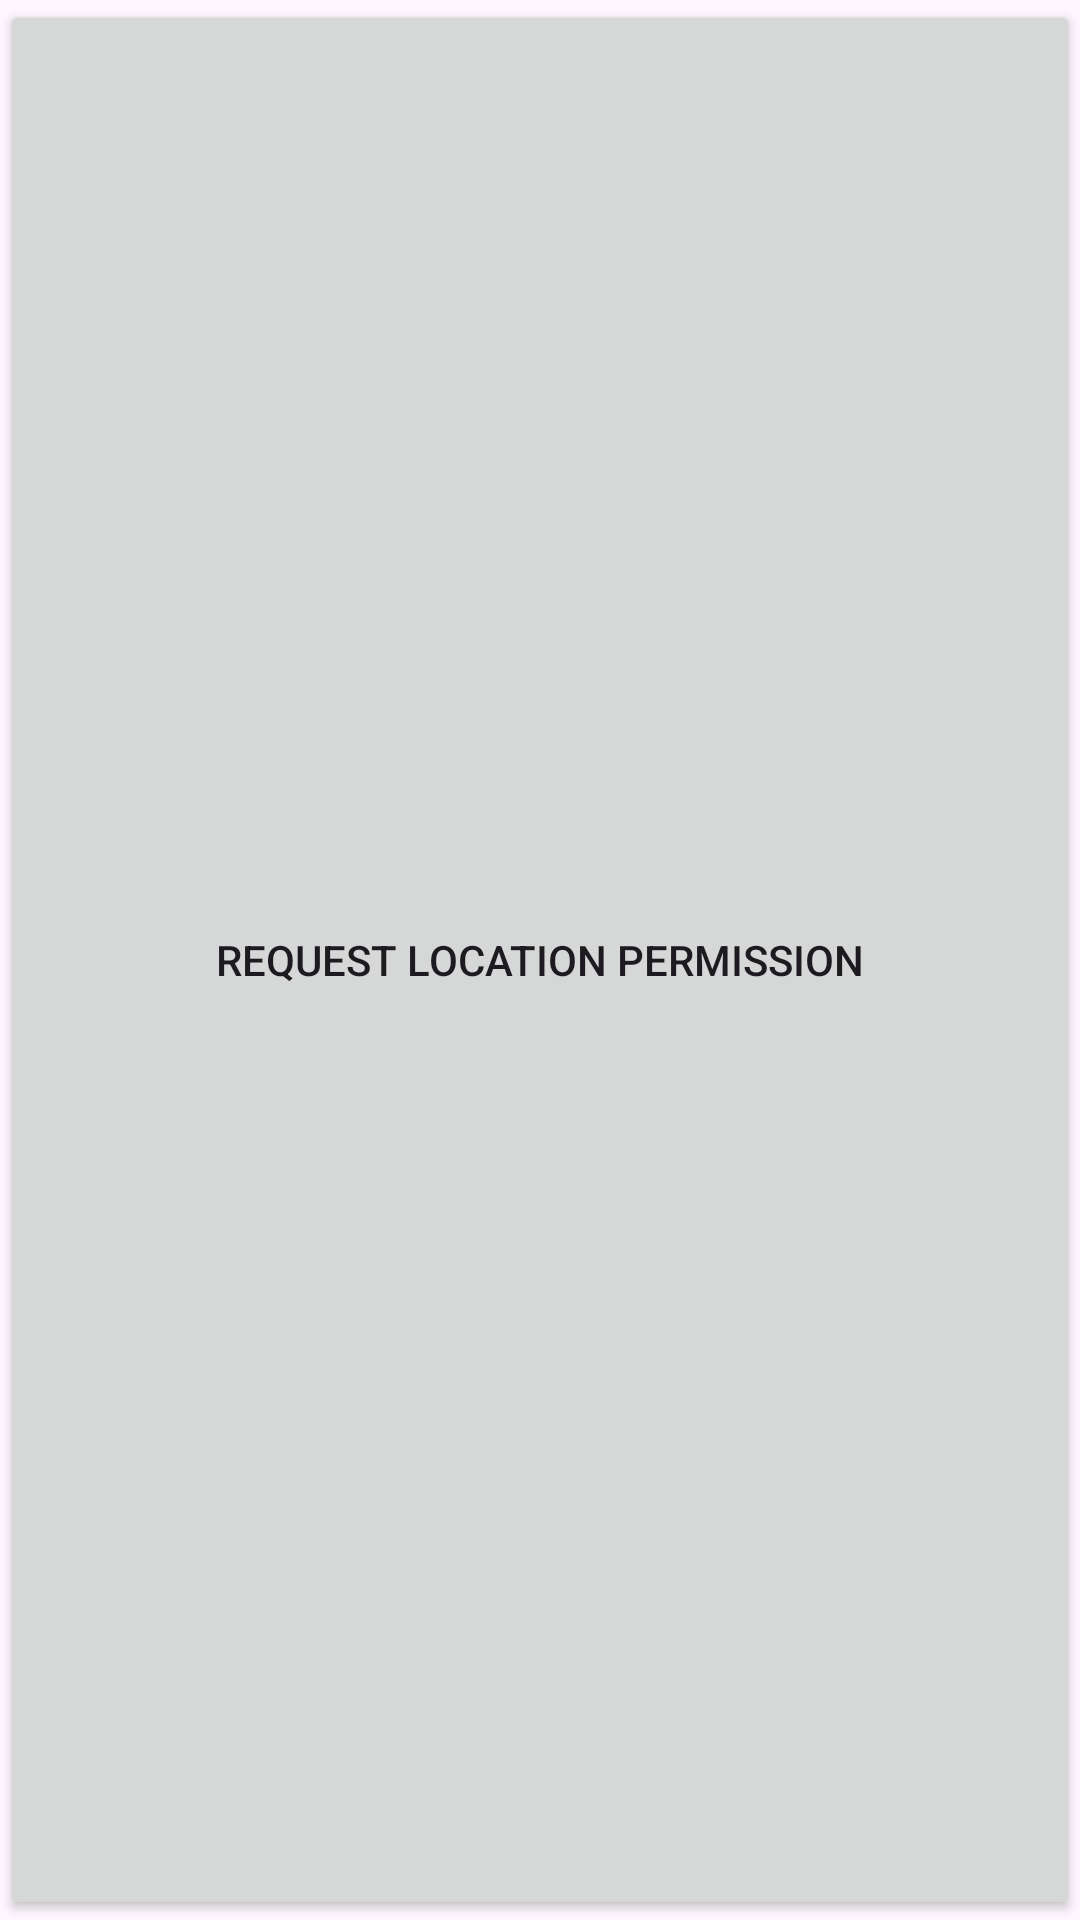

Produce the Android XML layout that renders to this screen, including the resource entries it uses.
<!-- AndroidManifest.xml: application theme Theme.Practice1st -->
<!-- res/layout/activity_main16.xml -->
<?xml version="1.0" encoding="utf-8"?>
<Button
    xmlns:android="http://schemas.android.com/apk/res/android"
    android:id="@+id/requestLocationPermissionButton"
    android:layout_width="wrap_content"
    android:layout_height="wrap_content"
    android:text="Request Location Permission"
    android:layout_centerInParent="true" />
<!-- resources referenced by this layout -->
<resources>
  <style name="Theme.Practice1st" parent="Base.Theme.Practice1st" />
  <style name="Base.Theme.Practice1st" parent="Theme.Material3.DayNight.NoActionBar">
          
          
      </style>
</resources>
